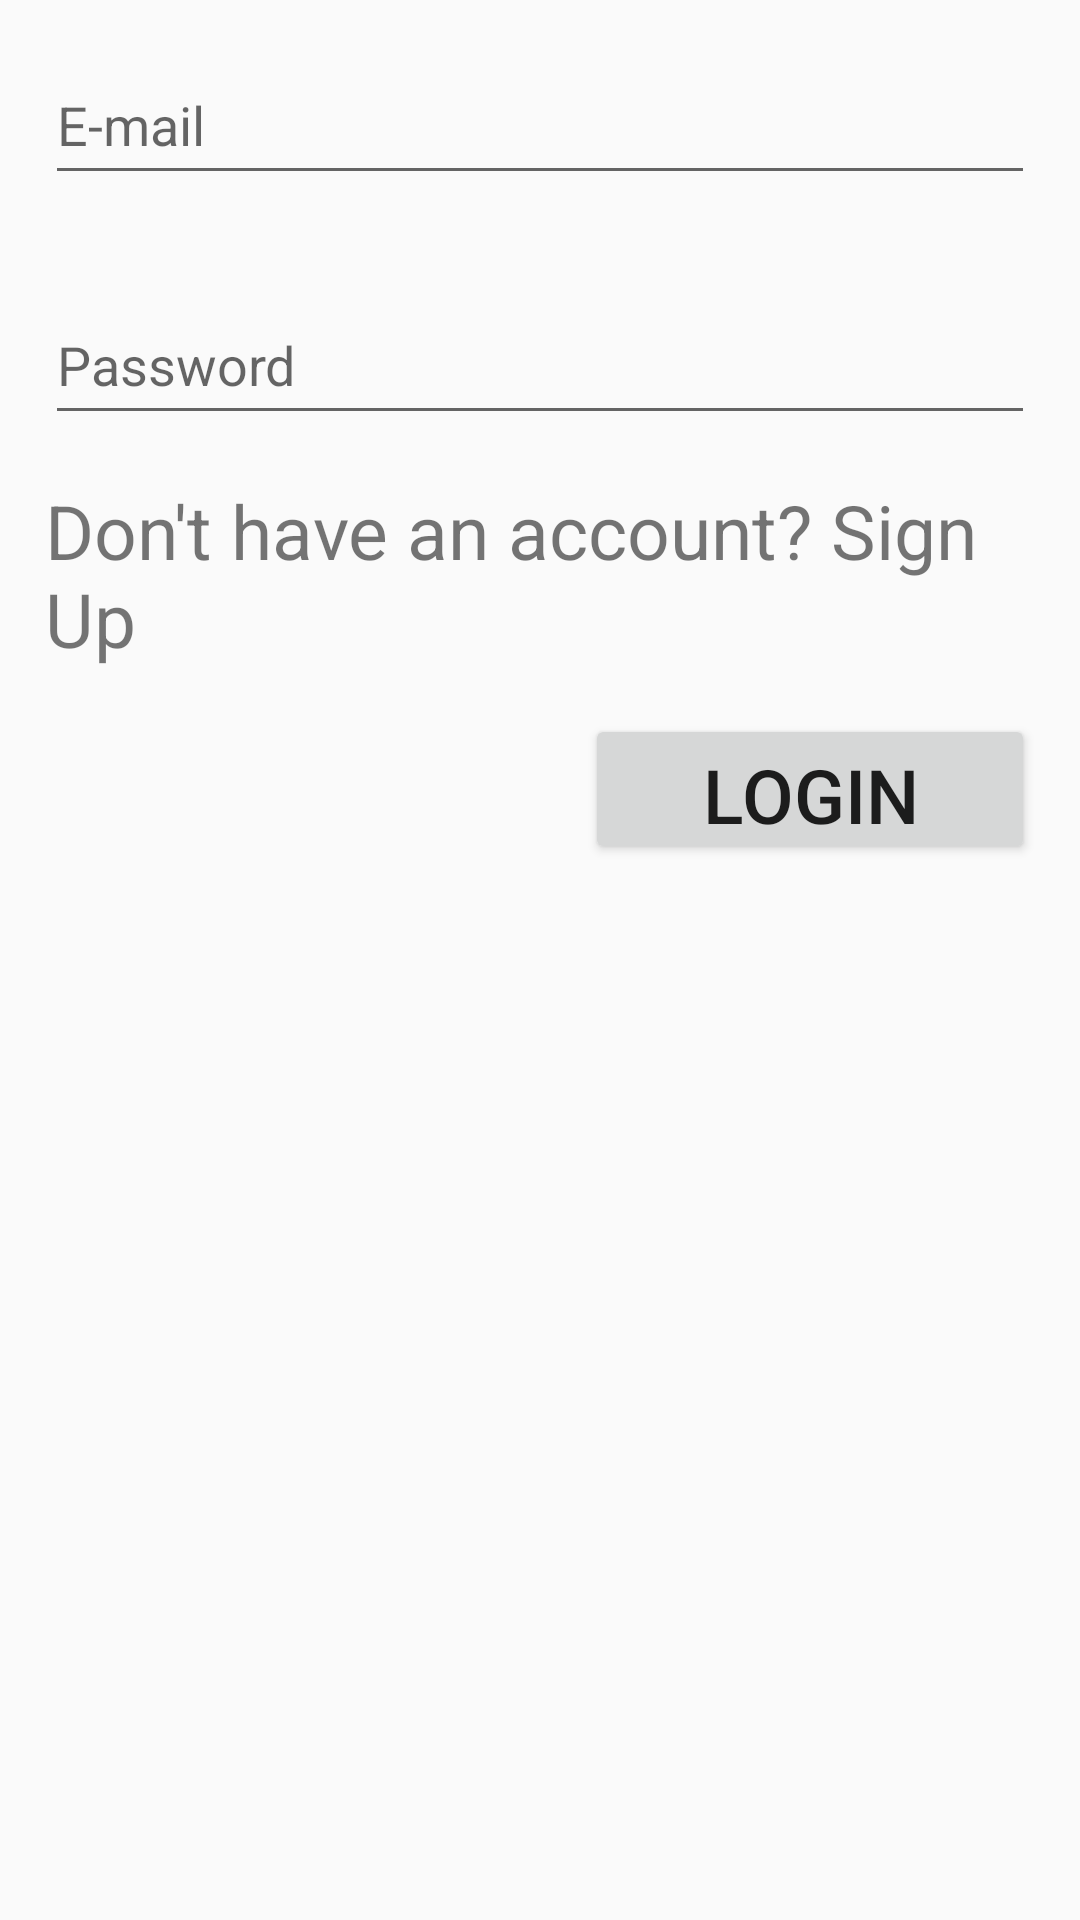

Here is an Android app screen rendered from its layout file. Give the layout XML and the strings, colors and styles it references.
<!-- AndroidManifest.xml: application theme AppTheme -->
<!-- res/layout/sign_in_screen.xml -->
<?xml version="1.0" encoding="utf-8"?>
<LinearLayout xmlns:android="http://schemas.android.com/apk/res/android"
    android:orientation="vertical" android:layout_width="match_parent"
    android:layout_height="match_parent">

    <EditText
        android:layout_width="match_parent"
        android:layout_height="@dimen/default_height"
        android:layout_margin="@dimen/default_margin"
        android:hint="@string/email"/>

    <EditText
        android:layout_width="match_parent"
        android:layout_height="@dimen/default_height"
        android:layout_margin="@dimen/default_margin"
        android:hint="@string/password"/>

    <TextView
        android:layout_width="match_parent"
        android:layout_height="wrap_content"
        android:layout_marginLeft="@dimen/default_margin"
        android:text="@string/sign_up_msg"
        android:textSize="@dimen/default_text_size"
        android:clickable="true"
        android:onClick="onButtonPressed"
        android:id="@+id/sign_up"/>

    <Button
        android:layout_width="@dimen/default_width"
        android:layout_height="@dimen/default_height"
        android:layout_margin="@dimen/default_margin"
        android:layout_gravity="right"
        android:text="@string/sign_in"
        android:textSize="@dimen/default_text_size"
        android:onClick="onButtonPressed"
        android:id="@+id/sign_in"/>

</LinearLayout>
<!-- resources referenced by this layout -->
<resources>
  <dimen name="default_height">50dp</dimen>
  <dimen name="default_margin">15dp</dimen>
  <dimen name="default_text_size">25sp</dimen>
  <dimen name="default_width">150dp</dimen>
  <string name="email">E-mail</string>
  <string name="password">Password</string>
  <string name="sign_in">Login</string>
  <string name="sign_up_msg">Don\'t have an account? Sign Up</string>
  <style name="AppTheme" parent="Theme.AppCompat.DayNight">
          
          <item name="colorPrimary">@color/red_200</item>
          <item name="colorPrimaryDark">@color/light_green_500</item>
          <item name="colorAccent">@color/colorAccent</item>
      </style>
  <color name="red_200">#EF9A9A</color>
  <color name="light_green_500">#8BC34A</color>
  <color name="colorAccent">#FF4081</color>
</resources>
